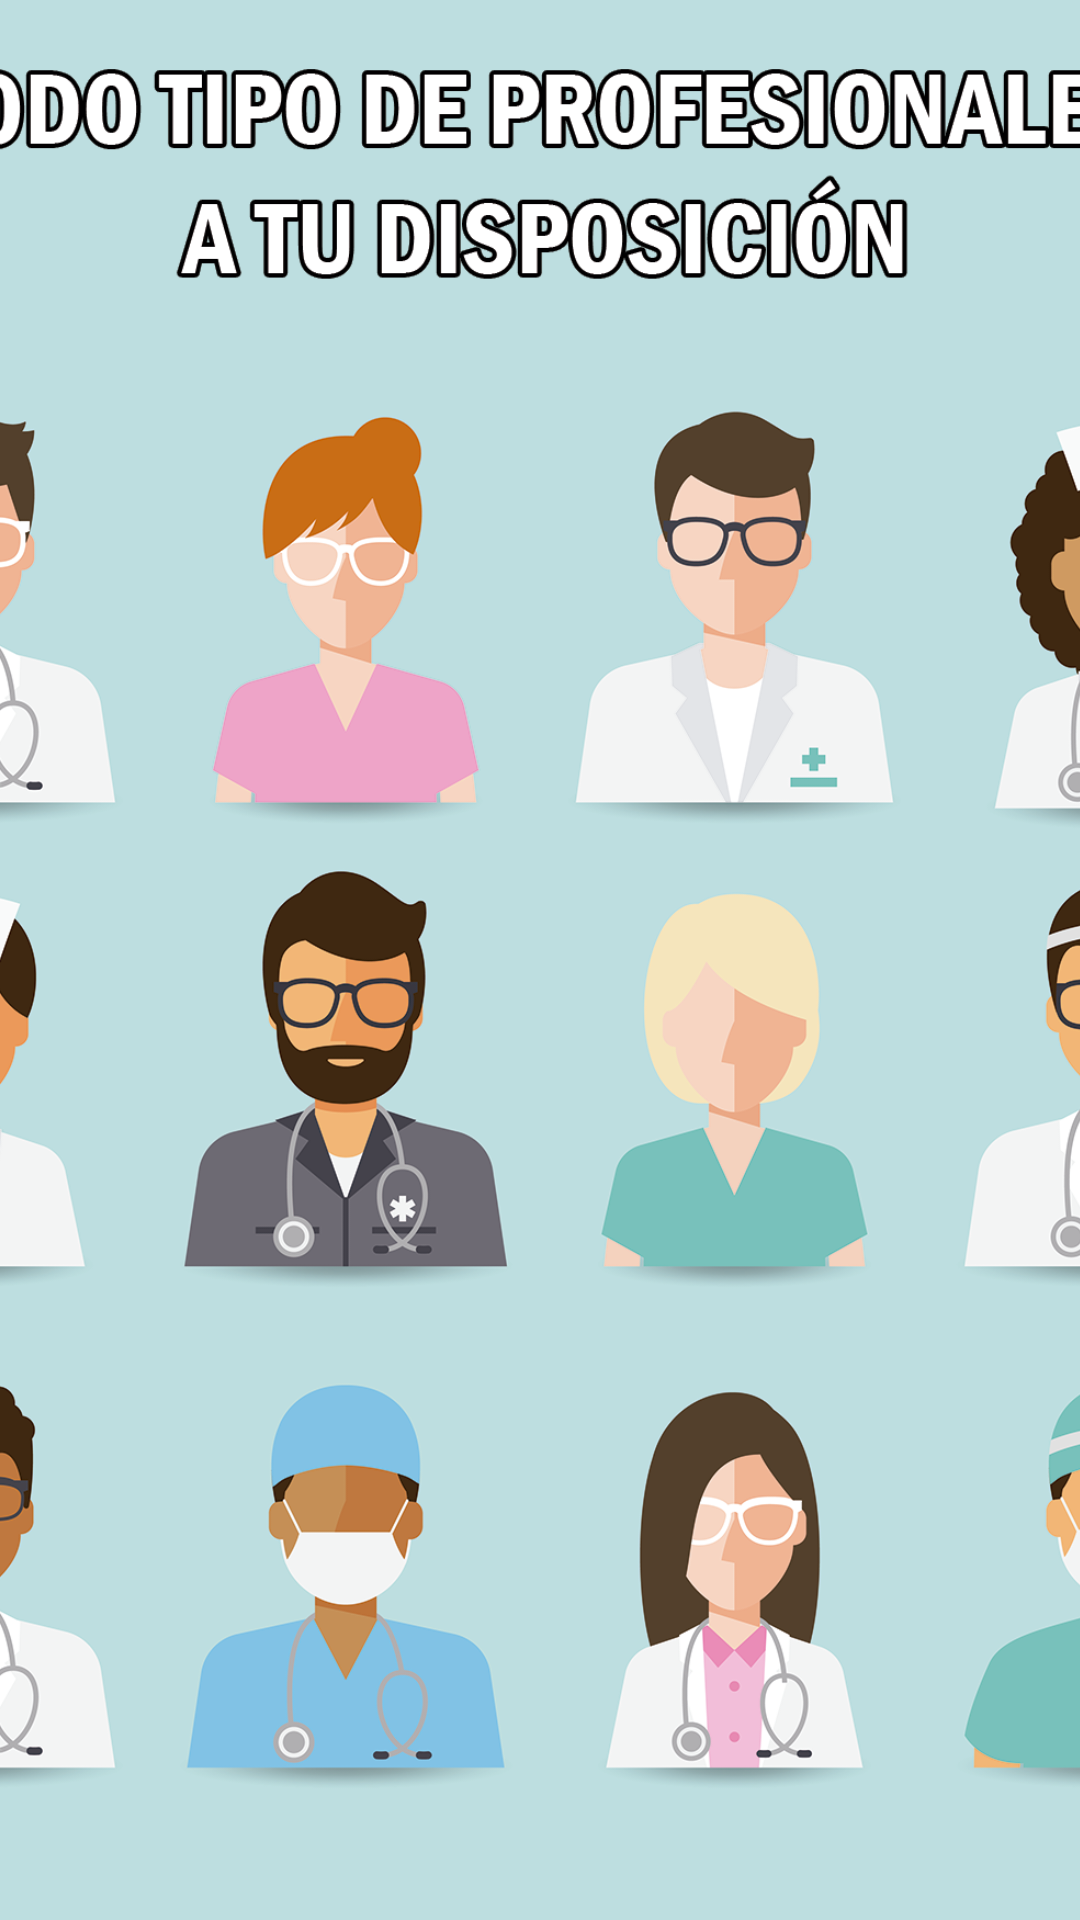

Reconstruct the res/layout file that produces this screen, plus the resources it refers to.
<!-- AndroidManifest.xml: application theme Theme.VitaSaludApp -->
<!-- res/layout/fragment_slider1.xml -->
<androidx.constraintlayout.widget.ConstraintLayout
    xmlns:android="http://schemas.android.com/apk/res/android"
    android:layout_width="match_parent"
    android:layout_height="match_parent">

    <ImageView
        android:id="@+id/image_slider_1"
        android:layout_width="match_parent"
        android:layout_height="match_parent"
        android:contentDescription="@string/imagen_1_del_slider"
        android:src="@drawable/slider_1"
        android:scaleType="centerCrop"/>
</androidx.constraintlayout.widget.ConstraintLayout>
<!-- resources referenced by this layout -->
<resources>
  <!-- drawable slider_1: png bitmap (drawable, 494539 bytes) -->
  <string name="imagen_1_del_slider">Imagen 1 del slider</string>
  <style name="Theme.VitaSaludApp" parent="Base.Theme.VitaSaludApp" />
  <style name="Base.Theme.VitaSaludApp" parent="Theme.Material3.DayNight.NoActionBar">
          
          <item name="colorPrimary">@color/colorPrimary</item>
          <item name="colorPrimaryContainer">@color/colorPrimaryLight</item>
          <item name="colorOnPrimary">@color/colorOnPrimary</item>
  
          
          <item name="colorSecondary">@color/colorSecondary</item>
          <item name="colorSecondaryContainer">@color/colorPrimaryDark</item>
          <item name="colorOnSecondary">@color/colorOnPrimary</item>
  
          
          <item name="android:colorBackground">@color/colorBackground</item> 
          <item name="colorSurface">@color/colorSurface</item>
          <item name="colorOnSurface">@color/colorText</item>
          <item name="colorOnSurfaceVariant">@color/colorTextSecondary</item>
  
          
          <item name="colorPrimaryInverse">@color/blue_700</item>
          <item name="colorSurfaceVariant">@color/blue_50</item>
  
          
          <item name="android:statusBarColor">?attr/colorPrimaryContainer</item> 
          <item name="android:navigationBarColor">@color/colorBackground</item> 
      </style>
  <color name="colorPrimary">@color/blue_500</color>
  <color name="colorPrimaryLight">@color/blue_100</color>
  <color name="colorOnPrimary">@color/white</color>
  <color name="colorSecondary">@color/blue_200</color>
  <color name="colorPrimaryDark">@color/blue_700</color>
  <color name="colorBackground">@color/white</color>
  <color name="colorSurface">@color/gray_50</color>
  <color name="colorText">@color/gray_800</color>
  <color name="colorTextSecondary">@color/gray_500</color>
  <color name="blue_700">#3A5FA3</color>
  <color name="blue_50">#E6F0FF</color>
  <color name="blue_500">#5B84D6</color>
  <color name="blue_100">#A6C8FF</color>
  <color name="white">#FFFFFF</color>
  <color name="blue_200">#7DAEFF</color>
  <color name="gray_50">#F9FAFC</color>
  <color name="gray_800">#222222</color>
  <color name="gray_500">#6C6C6C</color>
</resources>
